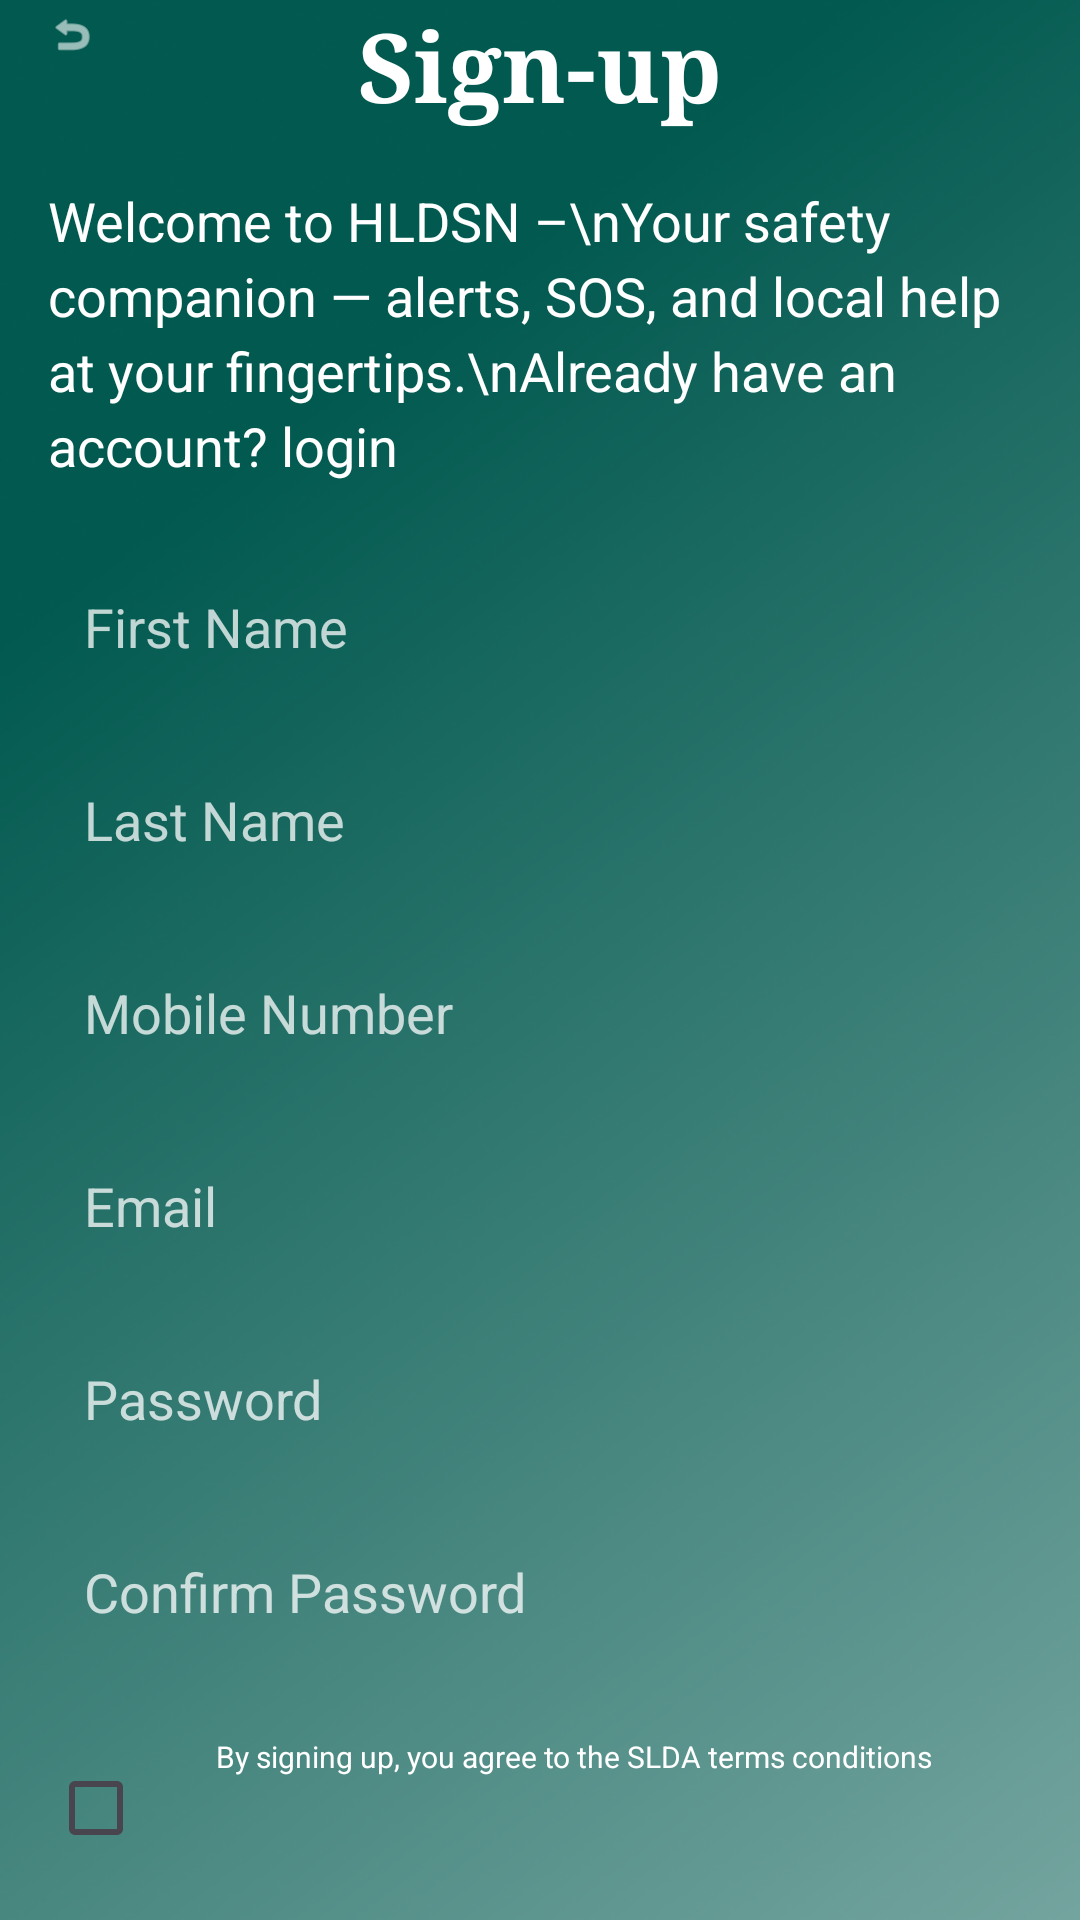

Here is an Android app screen rendered from its layout file. Give the layout XML and the strings, colors and styles it references.
<!-- AndroidManifest.xml: application theme Theme.HLDSN -->
<!-- res/layout/activity_signup.xml -->
<?xml version="1.0" encoding="utf-8"?>
<androidx.core.widget.NestedScrollView xmlns:android="http://schemas.android.com/apk/res/android"
    xmlns:app="http://schemas.android.com/apk/res-auto"
    xmlns:tools="http://schemas.android.com/tools"
    android:layout_width="match_parent"
    android:layout_height="match_parent"
    android:fillViewport="true"
    android:background="@drawable/login_gradient">

    <androidx.constraintlayout.widget.ConstraintLayout
        android:layout_width="match_parent"
        android:layout_height="wrap_content"
        android:paddingStart="16dp"
        android:paddingEnd="16dp">

        <ImageView
            android:id="@+id/backArrow"
            android:layout_width="16dp"
            android:layout_height="23dp"
            android:src="@android:drawable/ic_menu_revert"
            app:layout_constraintStart_toStartOf="parent"
            app:layout_constraintTop_toBottomOf="@id/statusBar"
            app:tint="#FFFFFF"
            tools:ignore="NotSibling" />

        <TextView
            android:id="@+id/signupTitle"
            android:layout_width="wrap_content"
            android:layout_height="wrap_content"
            android:fontFamily="serif"
            android:text="Sign-up"
            android:textColor="#FFFFFF"
            android:textSize="32sp"
            android:textStyle="bold"
            app:layout_constraintEnd_toEndOf="parent"
            app:layout_constraintStart_toStartOf="parent"
            tools:layout_editor_absoluteY="84dp"
            tools:ignore="MissingConstraints" />

        <TextView
            android:id="@+id/welcomeText"
            android:layout_width="0dp"
            android:layout_height="wrap_content"
            android:text="Welcome to HLDSN –\nYour safety companion — alerts, SOS, and local help at your fingertips.\nAlready have an account? login"
            android:textSize="18sp"
            android:textColor="#FFFFFF"
            android:fontFamily="sans-serif"
            android:lineSpacingExtra="4sp"
            app:layout_constraintTop_toBottomOf="@id/signupTitle"
            android:layout_marginTop="18dp"
            app:layout_constraintStart_toStartOf="parent"
            app:layout_constraintEnd_toEndOf="parent" />

        
        <EditText
            android:id="@+id/firstNameField"
            android:layout_width="0dp"
            android:layout_height="wrap_content"
            android:hint="First Name"
            android:textColorHint="#BFFFFFFF"
            android:textColor="#FFFFFFFF"
            android:background="@drawable/signup_field_background"
            android:padding="12dp"
            app:layout_constraintTop_toBottomOf="@id/welcomeText"
            android:layout_marginTop="24dp"
            app:layout_constraintStart_toStartOf="parent"
            app:layout_constraintEnd_toEndOf="parent" />

        
        <EditText
            android:id="@+id/lastNameField"
            android:layout_width="0dp"
            android:layout_height="wrap_content"
            android:hint="Last Name"
            android:textColorHint="#BFFFFFFF"
            android:textColor="#FFFFFFFF"
            android:background="@drawable/signup_field_background"
            android:padding="12dp"
            app:layout_constraintTop_toBottomOf="@id/firstNameField"
            android:layout_marginTop="16dp"
            app:layout_constraintStart_toStartOf="parent"
            app:layout_constraintEnd_toEndOf="parent" />

        
        <EditText
            android:id="@+id/mobileNumberField"
            android:layout_width="0dp"
            android:layout_height="wrap_content"
            android:hint="Mobile Number"
            android:inputType="phone"
            android:textColorHint="#BFFFFFFF"
            android:textColor="#FFFFFFFF"
            android:background="@drawable/signup_field_background"
            android:padding="12dp"
            app:layout_constraintTop_toBottomOf="@id/lastNameField"
            android:layout_marginTop="16dp"
            app:layout_constraintStart_toStartOf="parent"
            app:layout_constraintEnd_toEndOf="parent" />

        
        <EditText
            android:id="@+id/emailField"
            android:layout_width="0dp"
            android:layout_height="wrap_content"
            android:hint="Email"
            android:inputType="textEmailAddress"
            android:textColorHint="#BFFFFFFF"
            android:textColor="#FFFFFFFF"
            android:background="@drawable/signup_field_background"
            android:padding="12dp"
            app:layout_constraintTop_toBottomOf="@id/mobileNumberField"
            android:layout_marginTop="16dp"
            app:layout_constraintStart_toStartOf="parent"
            app:layout_constraintEnd_toEndOf="parent" />

        
        <EditText
            android:id="@+id/passwordField"
            android:layout_width="0dp"
            android:layout_height="wrap_content"
            android:hint="Password"
            android:inputType="textPassword"
            android:textColorHint="#BFFFFFFF"
            android:textColor="#FFFFFFFF"
            android:background="@drawable/signup_field_background"
            android:padding="12dp"
            app:layout_constraintTop_toBottomOf="@id/emailField"
            android:layout_marginTop="16dp"
            app:layout_constraintStart_toStartOf="parent"
            app:layout_constraintEnd_toEndOf="parent" />

        
        <EditText
            android:id="@+id/confirmPasswordField"
            android:layout_width="0dp"
            android:layout_height="wrap_content"
            android:hint="Confirm Password"
            android:inputType="textPassword"
            android:textColorHint="#BFFFFFFF"
            android:textColor="#FFFFFFFF"
            android:background="@drawable/signup_field_background"
            android:padding="12dp"
            app:layout_constraintTop_toBottomOf="@id/passwordField"
            android:layout_marginTop="16dp"
            app:layout_constraintStart_toStartOf="parent"
            app:layout_constraintEnd_toEndOf="parent" />

        
        <CheckBox
            android:id="@+id/termsCheckbox"
            android:layout_width="wrap_content"
            android:layout_height="wrap_content"
            android:buttonTint="#FFFFFF"
            app:layout_constraintTop_toBottomOf="@id/confirmPasswordField"
            android:layout_marginTop="24dp"
            app:layout_constraintStart_toStartOf="parent" />

        <TextView
            android:id="@+id/termsText"
            android:layout_width="0dp"
            android:layout_height="wrap_content"
            android:text="By signing up, you agree to the SLDA terms conditions"
            android:textSize="10sp"
            android:textColor="#FFFFFF"
            android:fontFamily="sans-serif"
            app:layout_constraintTop_toTopOf="@id/termsCheckbox"
            app:layout_constraintStart_toEndOf="@id/termsCheckbox"
            app:layout_constraintEnd_toEndOf="parent"
            android:layout_marginStart="8dp"
            android:layout_marginEnd="0dp"/>

        
        <Button
            android:id="@+id/submitButton"
            android:layout_width="0dp"
            android:layout_height="wrap_content"
            android:text="Submit"
            android:textColor="#FFFFFF"
            android:textSize="20sp"
            android:backgroundTint="#FE8E00"
            android:fontFamily="sans-serif-medium"
            app:cornerRadius="15dp"
            app:layout_constraintTop_toBottomOf="@id/termsCheckbox"
            android:layout_marginTop="20dp"
            app:layout_constraintStart_toStartOf="parent"
            app:layout_constraintEnd_toEndOf="parent" />

    </androidx.constraintlayout.widget.ConstraintLayout>
</androidx.core.widget.NestedScrollView>
<!-- resources referenced by this layout -->
<resources>
  <!-- drawable login_gradient: png bitmap (drawable, 189832 bytes) -->
  <style name="Theme.HLDSN" parent="Base.Theme.HLDSN" />
  <style name="Base.Theme.HLDSN" parent="Theme.Material3.DayNight.NoActionBar">
          
          
      </style>
</resources>
